14-way image classification set "data2" from GitHub (ikathuria/GestureRecognition); label vocabulary: down gesture, eight hand gesture, five hand gesture, four hand gesture, left gesture, nine hand gesture, off gesture, one hand gesture, right gesture, seven hand gesture, six hand gesture, three hand gesture, two hand gesture, zero hand gesture.

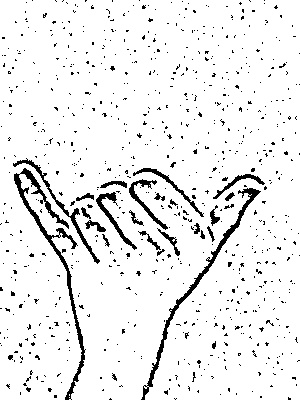
Label: six hand gesture

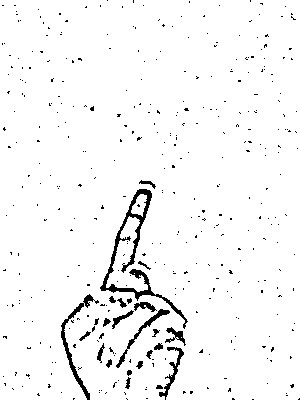
Label: one hand gesture

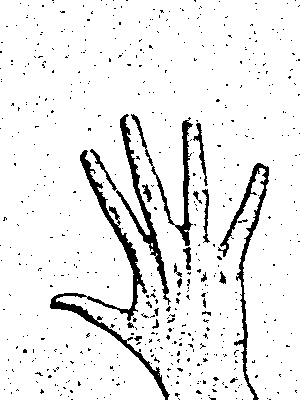
Label: five hand gesture

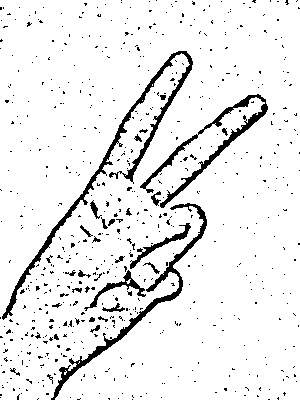
Label: two hand gesture

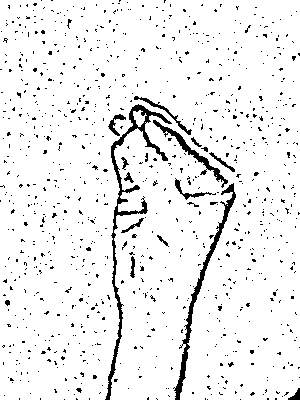
Label: seven hand gesture

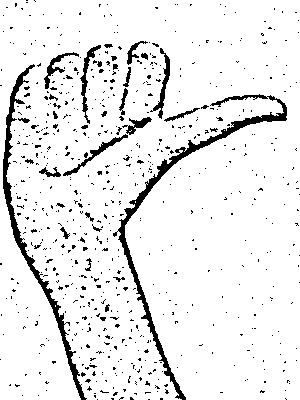
Label: right gesture
